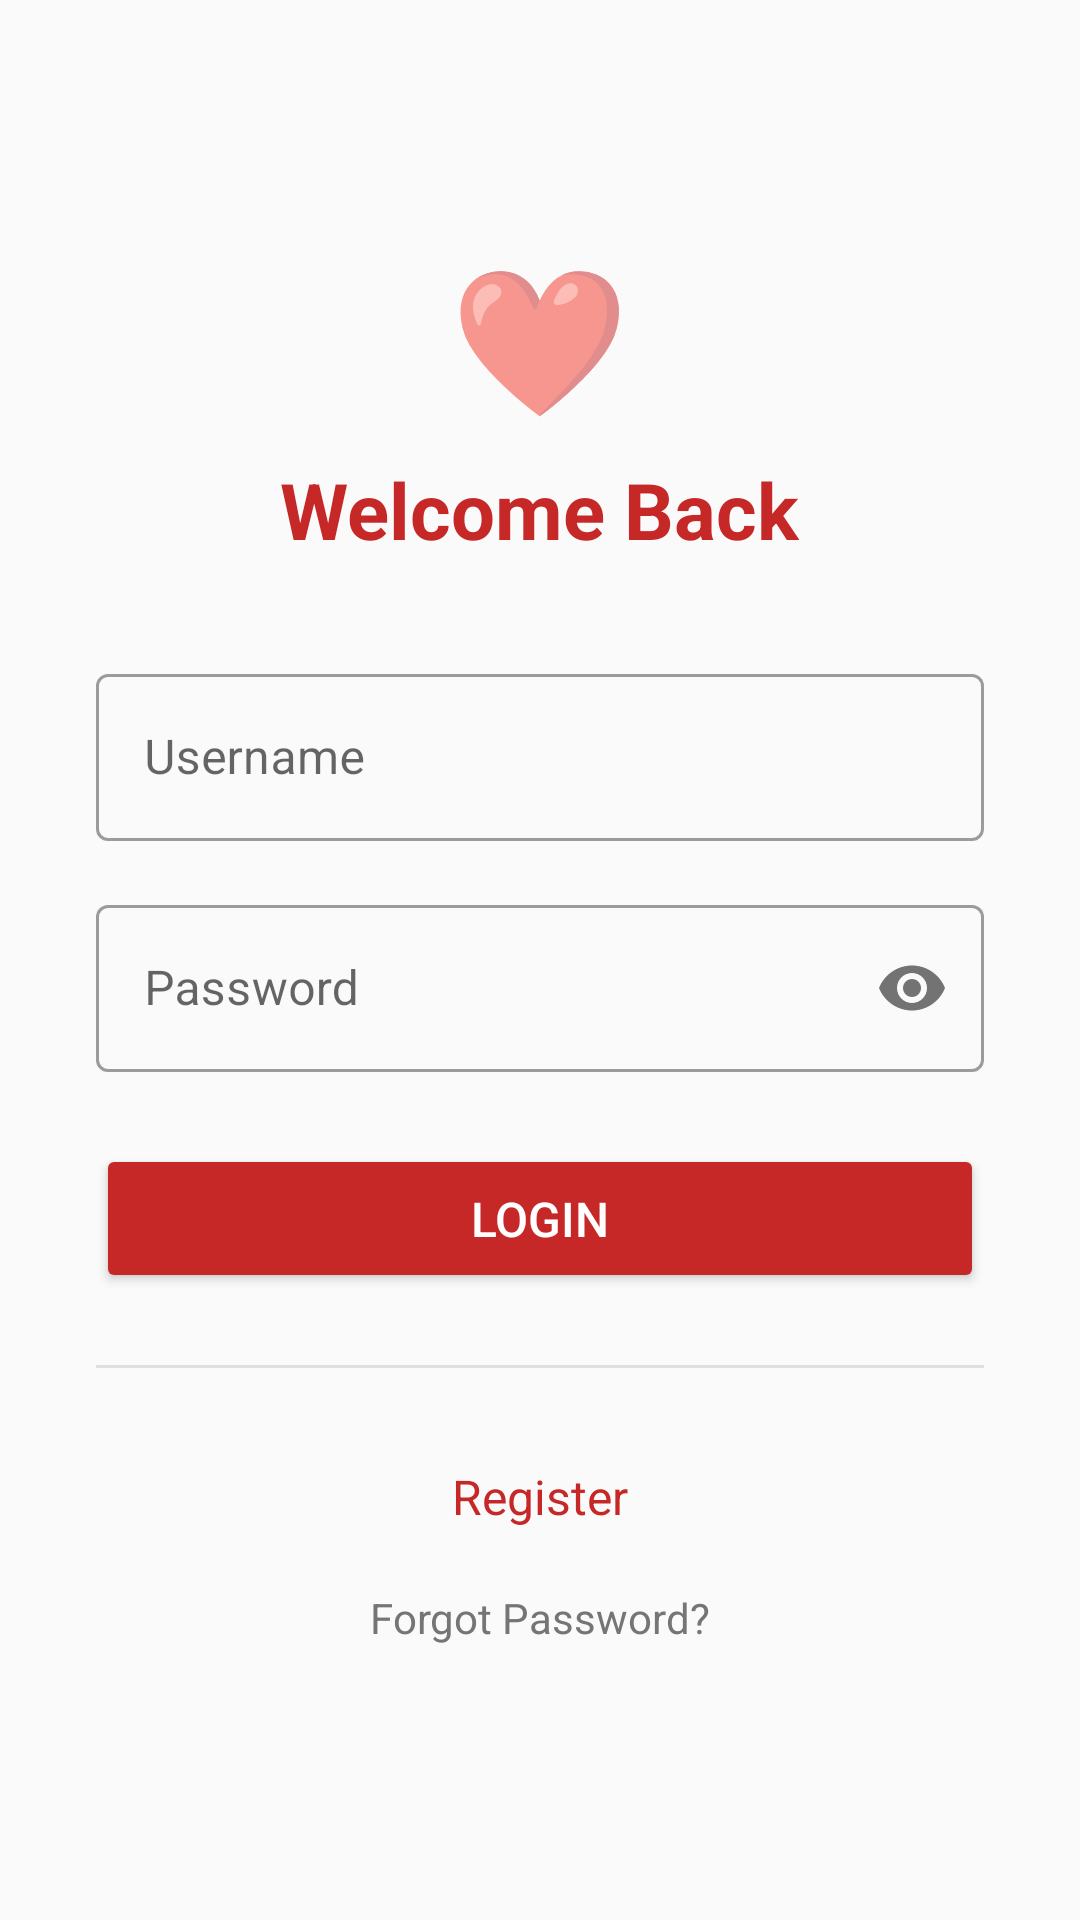

Layout XML and referenced resources for this Android screen:
<!-- AndroidManifest.xml: application theme Theme.MaterialComponents.Light.NoActionBar -->
<!-- res/layout/activity_login.xml -->
<?xml version="1.0" encoding="utf-8"?>
<ScrollView xmlns:android="http://schemas.android.com/apk/res/android"
    android:layout_width="match_parent"
    android:layout_height="match_parent"
    android:background="#FAFAFA">

    <LinearLayout
        android:layout_width="match_parent"
        android:layout_height="wrap_content"
        android:orientation="vertical"
        android:padding="32dp"
        android:gravity="center_horizontal">

        <TextView
            android:layout_width="wrap_content"
            android:layout_height="wrap_content"
            android:text="❤️"
            android:textSize="48sp"
            android:layout_marginTop="48dp" />

        <TextView
            android:layout_width="wrap_content"
            android:layout_height="wrap_content"
            android:text="Welcome Back"
            android:textSize="26sp"
            android:textStyle="bold"
            android:textColor="#C62828"
            android:layout_marginTop="8dp"
            android:layout_marginBottom="32dp" />

        <com.google.android.material.textfield.TextInputLayout
            android:layout_width="match_parent"
            android:layout_height="wrap_content"
            android:hint="Username"
            style="@style/Widget.MaterialComponents.TextInputLayout.OutlinedBox">
            <com.google.android.material.textfield.TextInputEditText
                android:id="@+id/etUsername"
                android:layout_width="match_parent"
                android:layout_height="wrap_content"
                android:inputType="text"
                android:imeOptions="actionNext" />
        </com.google.android.material.textfield.TextInputLayout>

        <com.google.android.material.textfield.TextInputLayout
            android:layout_width="match_parent"
            android:layout_height="wrap_content"
            android:hint="Password"
            style="@style/Widget.MaterialComponents.TextInputLayout.OutlinedBox"
            android:layout_marginTop="16dp"
            app:passwordToggleEnabled="true"
            xmlns:app="http://schemas.android.com/apk/res-auto">
            <com.google.android.material.textfield.TextInputEditText
                android:id="@+id/etPassword"
                android:layout_width="match_parent"
                android:layout_height="wrap_content"
                android:inputType="textPassword"
                android:imeOptions="actionDone" />
        </com.google.android.material.textfield.TextInputLayout>

        <Button
            android:id="@+id/btnLogin"
            android:layout_width="match_parent"
            android:layout_height="wrap_content"
            android:text="Login"
            android:backgroundTint="#C62828"
            android:textColor="#FFFFFF"
            android:layout_marginTop="24dp"
            android:padding="14dp"
            android:textSize="16sp" />

        <View
            android:layout_width="match_parent"
            android:layout_height="1dp"
            android:background="#E0E0E0"
            android:layout_marginVertical="24dp" />

        <TextView
            android:id="@+id/tvRegister"
            android:layout_width="wrap_content"
            android:layout_height="wrap_content"
            android:text="Register"
            android:textColor="#C62828"
            android:textSize="16sp"
            android:padding="8dp" />

        <TextView
            android:id="@+id/tvForgot"
            android:layout_width="wrap_content"
            android:layout_height="wrap_content"
            android:text="Forgot Password?"
            android:textColor="#757575"
            android:textSize="14sp"
            android:padding="8dp"
            android:layout_marginTop="4dp" />

    </LinearLayout>
</ScrollView>
<!-- resources referenced by this layout -->
<resources>

</resources>
